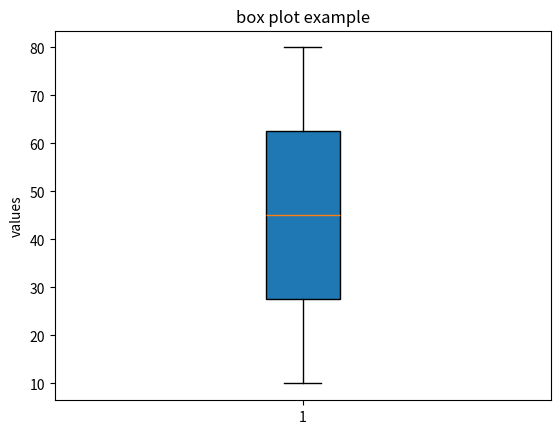

The script that saved this image:
#29 Python program of Box Plot with all parameters of a sample data.
#Enrolment no:92400527202

import matplotlib.pyplot as plt

data = [10, 20, 30, 40, 50, 60, 70, 80]

plt.boxplot(data, patch_artist=True)

plt.title("box plot example")
plt.ylabel("values")

plt.show()
